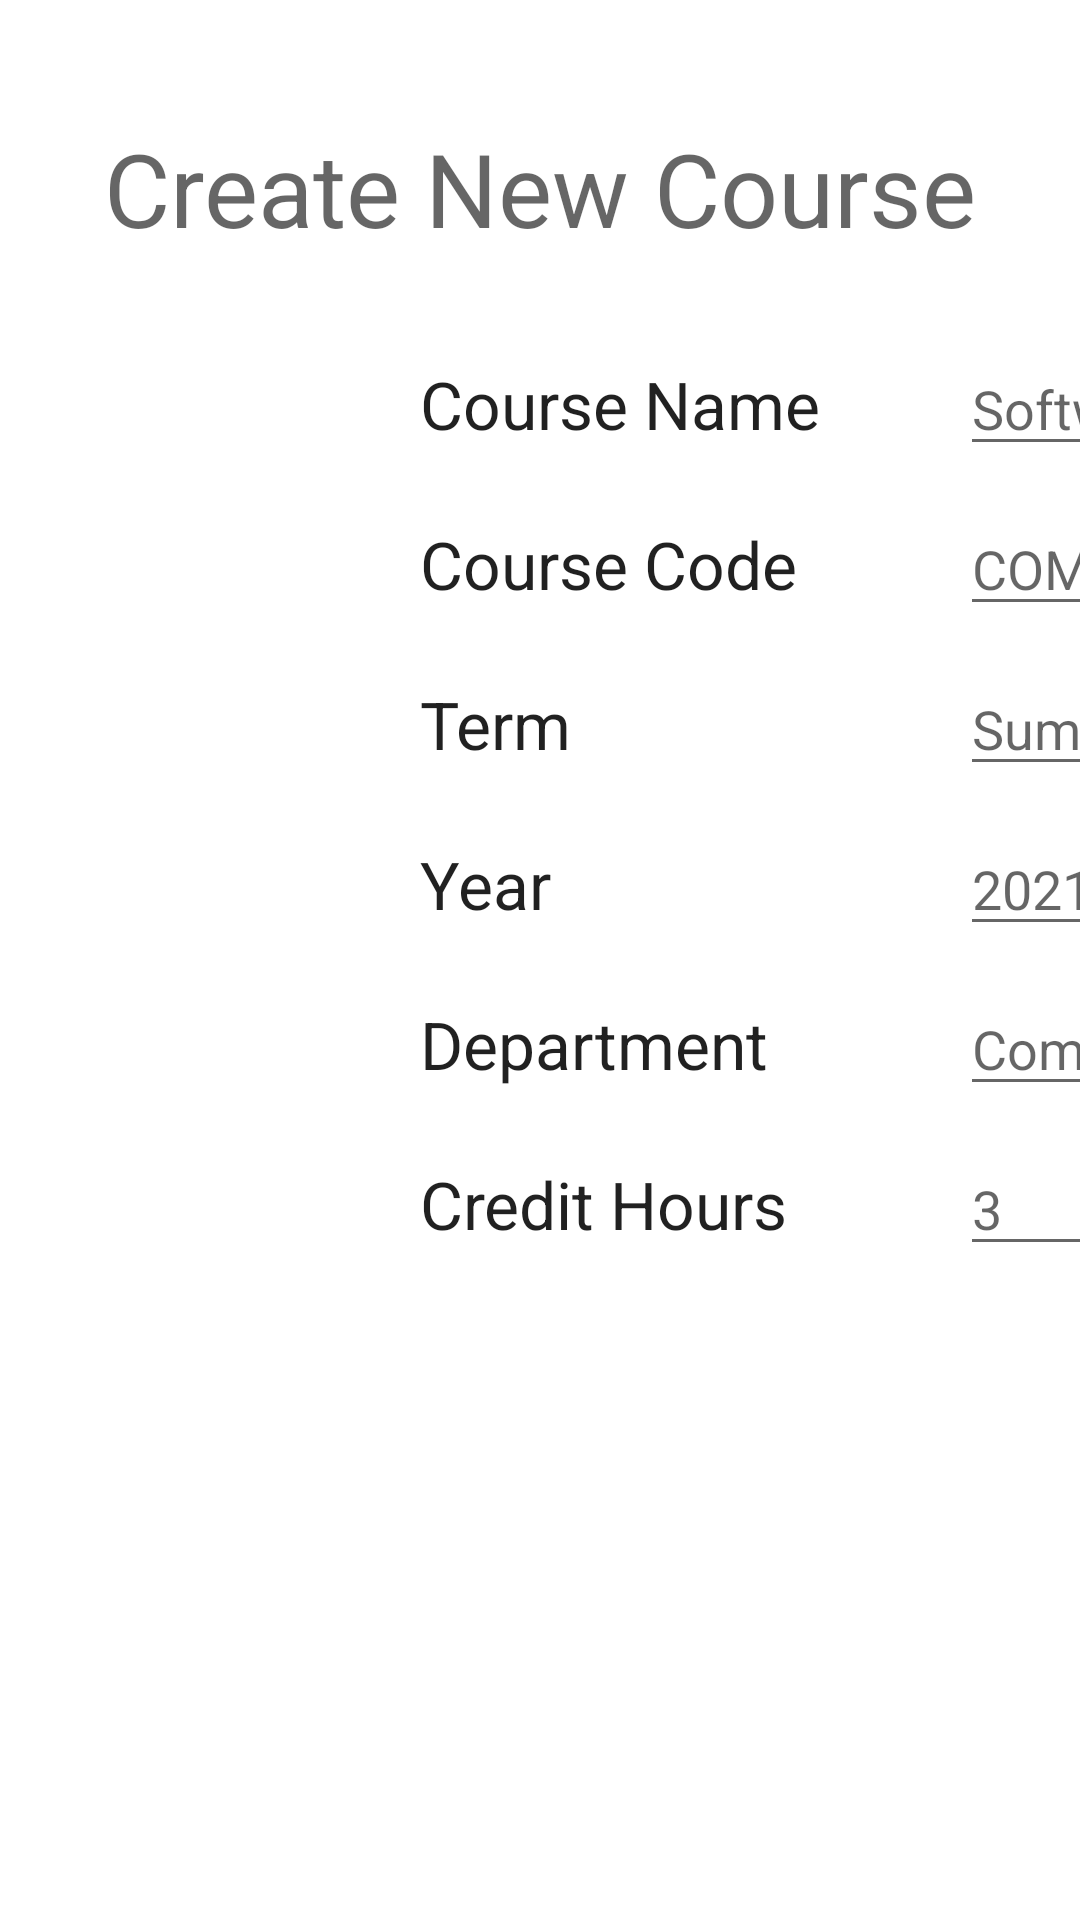

Android layout source for this screen:
<!-- AndroidManifest.xml: application theme Theme.Courser -->
<!-- res/layout/activity_create_new_course.xml -->
<?xml version="1.0" encoding="utf-8"?>
<androidx.constraintlayout.widget.ConstraintLayout xmlns:android="http://schemas.android.com/apk/res/android"
    xmlns:app="http://schemas.android.com/apk/res-auto"
    xmlns:tools="http://schemas.android.com/tools"
    android:id="@+id/courseCreation"
    android:layout_width="match_parent"
    android:layout_height="match_parent"
    tools:context="comp3350.courser.presentation.CreateNewCourse">

    <TextView
        android:id="@+id/courseCreationTitle"
        android:layout_width="wrap_content"
        android:layout_height="wrap_content"
        android:layout_marginTop="40dp"
        android:text="@string/course_creation_title"
        android:textAppearance="@style/TextAppearance.AppCompat.Display1"
        app:layout_constraintEnd_toEndOf="parent"
        app:layout_constraintStart_toStartOf="parent"
        app:layout_constraintTop_toTopOf="parent" />

    <TextView
        android:id="@+id/courseName"
        android:layout_width="wrap_content"
        android:layout_height="wrap_content"
        android:layout_marginStart="140dp"
        android:layout_marginTop="120dp"
        android:text="@string/course_name"
        android:textAppearance="@style/TextAppearance.AppCompat.Large"
        app:layout_constraintStart_toStartOf="parent"
        app:layout_constraintTop_toTopOf="parent" />

    <TextView
        android:id="@+id/courseCode"
        android:layout_width="wrap_content"
        android:layout_height="wrap_content"
        android:layout_marginTop="@dimen/activity_vert_distance_margin"
        android:text="@string/course_code"
        android:textAppearance="@style/TextAppearance.AppCompat.Large"
        app:layout_constraintStart_toStartOf="@+id/courseName"
        app:layout_constraintTop_toBottomOf="@+id/courseName" />

    <TextView
        android:id="@+id/courseTerm"
        android:layout_width="wrap_content"
        android:layout_height="wrap_content"
        android:layout_marginTop="24dp"
        android:text="@string/course_term"
        android:textAppearance="@style/TextAppearance.AppCompat.Large"
        app:layout_constraintStart_toStartOf="@+id/courseCode"
        app:layout_constraintTop_toBottomOf="@+id/courseCode" />

    <TextView
        android:id="@+id/courseYear"
        android:layout_width="wrap_content"
        android:layout_height="wrap_content"
        android:layout_marginTop="24dp"
        android:text="@string/course_year"
        android:textAppearance="@style/TextAppearance.AppCompat.Large"
        app:layout_constraintStart_toStartOf="@+id/courseTerm"
        app:layout_constraintTop_toBottomOf="@+id/courseTerm" />

    <TextView
        android:id="@+id/courseDepartment"
        android:layout_width="wrap_content"
        android:layout_height="wrap_content"
        android:layout_marginTop="24dp"
        android:text="@string/course_department"
        android:textAppearance="@style/TextAppearance.AppCompat.Large"
        app:layout_constraintStart_toStartOf="@+id/courseYear"
        app:layout_constraintTop_toBottomOf="@+id/courseYear" />

    <TextView
        android:id="@+id/courseCreditHours"
        android:layout_width="wrap_content"
        android:layout_height="wrap_content"
        android:layout_marginTop="24dp"
        android:text="@string/course_credit_hours"
        android:textAppearance="@style/TextAppearance.AppCompat.Large"
        app:layout_constraintStart_toStartOf="@+id/courseDepartment"
        app:layout_constraintTop_toBottomOf="@+id/courseDepartment" />

    <com.google.android.material.textfield.TextInputEditText
        android:id="@+id/courseNameField"
        android:layout_width="456dp"
        android:layout_height="wrap_content"
        android:layout_marginStart="180dp"
        android:hint="@string/course_name_hint"
        android:inputType="text"
        app:layout_constraintBaseline_toBaselineOf="@+id/courseName"
        app:layout_constraintStart_toStartOf="@+id/courseName" />

    <com.google.android.material.textfield.TextInputEditText
        android:id="@+id/courseCodeField"
        android:layout_width="456dp"
        android:layout_height="wrap_content"
        android:layout_marginStart="180dp"
        android:hint="@string/course_code_hint"
        android:inputType="text"
        app:layout_constraintBaseline_toBaselineOf="@+id/courseCode"
        app:layout_constraintStart_toStartOf="@+id/courseCode" />

    <com.google.android.material.textfield.TextInputEditText
        android:id="@+id/courseTermField"
        android:layout_width="456dp"
        android:layout_height="wrap_content"
        android:layout_marginStart="180dp"
        android:hint="@string/course_term_hint"
        android:inputType="text"
        app:layout_constraintBaseline_toBaselineOf="@+id/courseTerm"
        app:layout_constraintStart_toStartOf="@+id/courseTerm" />

    <com.google.android.material.textfield.TextInputEditText
        android:id="@+id/courseYearField"
        android:layout_width="456dp"
        android:layout_height="wrap_content"
        android:layout_marginStart="180dp"
        android:hint="@string/course_year_hint"
        android:inputType="number"
        app:layout_constraintBaseline_toBaselineOf="@+id/courseYear"
        app:layout_constraintStart_toStartOf="@+id/courseYear" />

    <com.google.android.material.textfield.TextInputEditText
        android:id="@+id/courseDepartmentField"
        android:layout_width="456dp"
        android:layout_height="wrap_content"
        android:layout_marginStart="180dp"
        android:hint="@string/course_department_hint"
        android:inputType="text"
        app:layout_constraintBaseline_toBaselineOf="@+id/courseDepartment"
        app:layout_constraintStart_toStartOf="@+id/courseDepartment" />

    <com.google.android.material.textfield.TextInputEditText
        android:id="@+id/courseCreditHoursField"
        android:layout_width="456dp"
        android:layout_height="wrap_content"
        android:layout_marginStart="180dp"
        android:hint="@string/course_credit_hours_hint"
        android:inputType="number"
        app:layout_constraintBaseline_toBaselineOf="@+id/courseCreditHours"
        app:layout_constraintStart_toStartOf="@+id/courseCreditHours" />

    <Button
        android:id="@+id/addSectionsButton"
        android:layout_width="wrap_content"
        android:layout_height="wrap_content"
        android:layout_marginTop="25dp"
        android:ems="9"
        android:text="@string/create_section"
        app:layout_constraintEnd_toEndOf="@+id/courseCreditHoursField"
        app:layout_constraintTop_toBottomOf="@+id/courseCreditHoursField" />

</androidx.constraintlayout.widget.ConstraintLayout>
<!-- resources referenced by this layout -->
<resources>
  <dimen name="activity_vert_distance_margin">24dp</dimen>
  <string name="course_code">Course Code</string>
  <string name="course_code_hint">COMP3350</string>
  <string name="course_creation_title">Create New Course</string>
  <string name="course_credit_hours">Credit Hours</string>
  <string name="course_credit_hours_hint">3</string>
  <string name="course_department">Department</string>
  <string name="course_department_hint">Computer Science</string>
  <string name="course_name">Course Name</string>
  <string name="course_name_hint">Software Engineering</string>
  <string name="course_term">Term</string>
  <string name="course_term_hint">Summer</string>
  <string name="course_year">Year</string>
  <string name="course_year_hint">2021</string>
  <string name="create_section">Add Section</string>
  <style name="Theme.Courser" parent="Theme.MaterialComponents.DayNight.DarkActionBar">
          
          <item name="colorPrimary">@color/purple_500</item>
          <item name="colorPrimaryVariant">@color/purple_700</item>
          <item name="colorOnPrimary">@color/white</item>
          
          <item name="colorSecondary">@color/teal_200</item>
          <item name="colorSecondaryVariant">@color/teal_700</item>
          <item name="colorOnSecondary">@color/black</item>
          
          <item name="android:statusBarColor" tools:targetApi="l">?attr/colorPrimaryVariant</item>
          
      </style>
  <!-- not gathered from this repository: default colours our renderer supplied (Android Studio template values) -->
  <color name="purple_500">#FF6200EE</color>
  <color name="purple_700">#FF3700B3</color>
  <color name="teal_200">#FF03DAC5</color>
  <color name="teal_700">#FF018786</color>
  <color name="black">#FF000000</color>
  <color name="white">#FFFFFFFF</color>
</resources>
